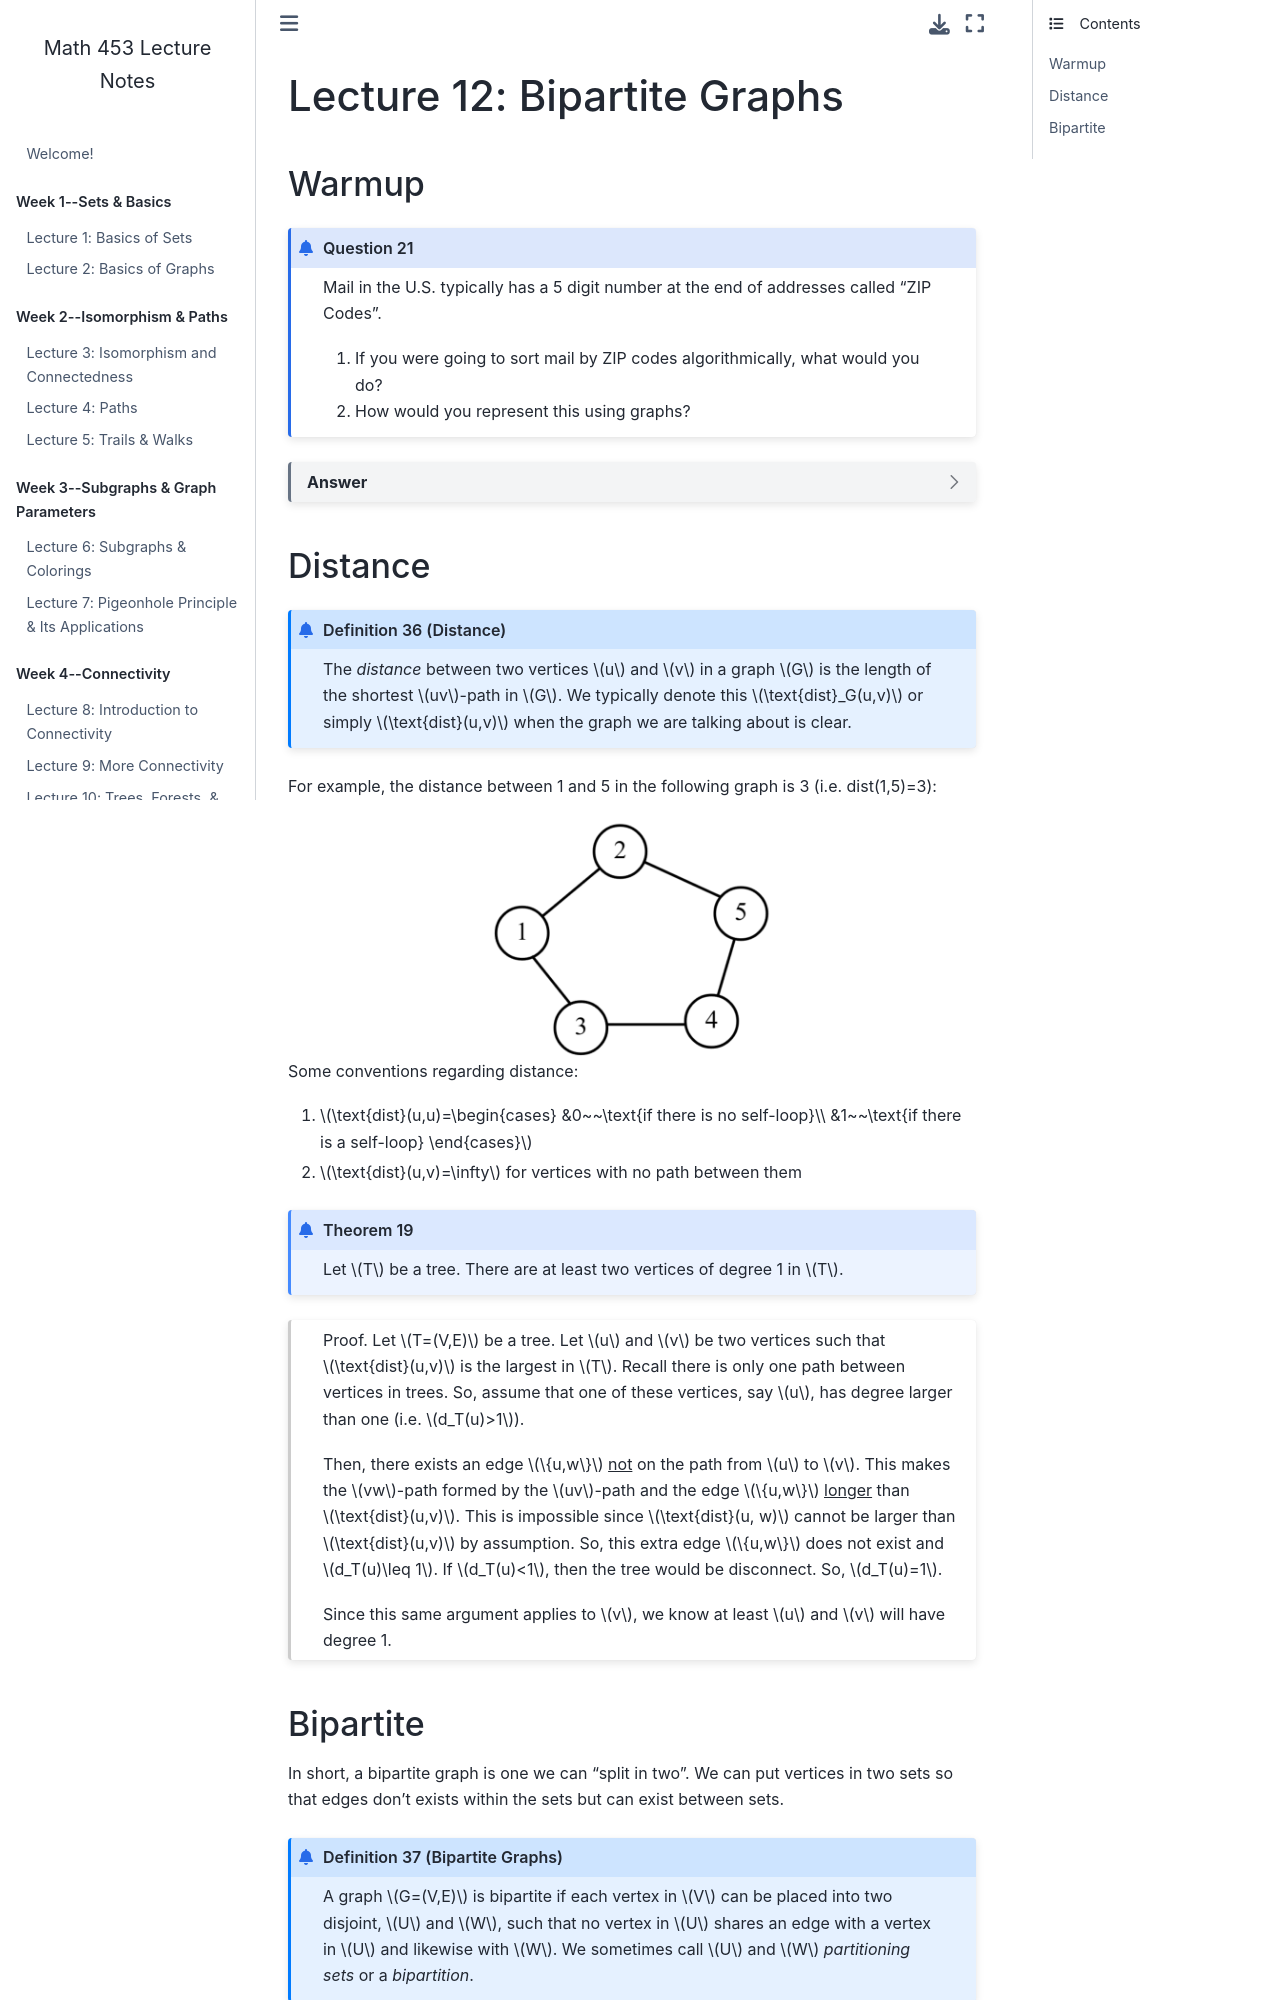

repository: garrett-kepler/graph-theory-lecture-notes · page: content/week6/w6d1.html · generator: jekyll

# Lecture 12: Bipartite Graphs

### Warmup

````{prf:question}
Mail in the U.S. typically has a 5 digit number at the end of addresses called "ZIP Codes". 

1. If you were going to sort mail by ZIP codes algorithmically, what would you do?

2. How would you represent this using graphs?
````

````{dropdown} Answer
Maybe what you do is create 100,000 boxes and put each piece of mail in one of the 100,000 boxes. Your graph might look something like this:

<img src = "../photos/week6/zipcode1.png" height= 240px align = center>

A more common approach might be sorting by each <it>digit</it> in the code. For example, you could put all zipcodes starting with 0 in one box, starting with 1 in one box, starting with 2 in one box, and so on. After this, we could further sort them by the 2nd digit in the code. Then, the 3rd digit. And so on. Your graph might look something like this:

<img src = "../photos/week6/zipcode2.png" height= 300px align = center>

This <it>algorithmic thinking</it> is exactly what we will need in the upcoming classes. A couple things you might notice about the above graphs: they are connected and they have no cycles. These graphs are trees!
````
### Distance

````{prf:definition} Distance
The *distance* between two vertices $u$ and $v$ in a graph $G$ is the length of the shortest $uv$-path in $G$. We typically denote this $\text{dist}_G(u,v)$ or simply $\text{dist}(u,v)$ when the graph we are talking about is clear.
````
For example, the distance between 1 and 5 in the following graph is 3 (i.e. dist(1,5)=3):

<img src="../photos/week6/dist1.png" height=240px align=center>

Some conventions regarding distance:
1. $\text{dist}(u,u)=\begin{cases}
    &0~~\text{if there is no self-loop}\\
    &1~~\text{if there is a self-loop}
    \end{cases}$
2. $\text{dist}(u,v)=\infty$ for vertices with no path between them


````{prf:theorem}
Let $T$ be a tree. There are at least two vertices of degree 1 in $T$.
````
````{prf:proof}
Let $T=(V,E)$ be a tree. Let $u$ and $v$ be two vertices such that $\text{dist}(u,v)$ is the largest in $T$. Recall there is only one path between vertices in trees. So, assume that one of these vertices, say $u$, has degree larger than one (i.e. $d_T(u)>1$).

Then, there exists an edge $\{u,w\}$ <u>not</u> on the path from $u$ to $v$. This makes the $vw$-path formed by the $uv$-path and the edge $\{u,w\}$ <u>longer</u> than $\text{dist}(u,v)$. This is impossible since $\text{dist}(u, w)$ cannot be larger than $\text{dist}(u,v)$ by assumption. So, this extra edge $\{u,w\}$ does not exist and $d_T(u)\leq 1$. If $d_T(u)<1$, then the tree would be disconnect. So, $d_T(u)=1$. 

Since this same argument applies to $v$, we know at least $u$ and $v$ will have degree 1.
````
